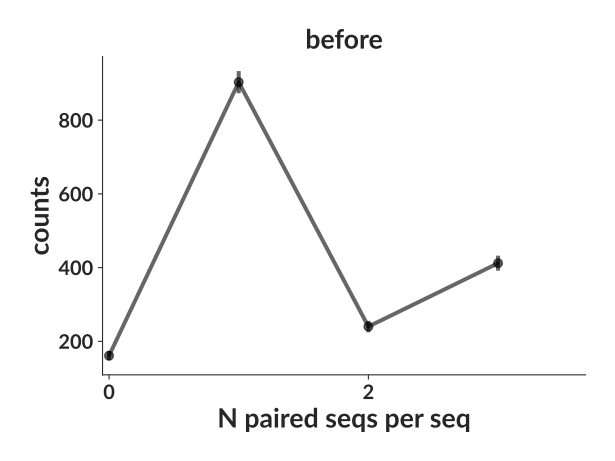

Data behind this chart, as committed beside it:
bin_low_edge, contents, binlabel, error
-1.5, 0.0, , 0.0
-0.5, 161.0, , 12.69
0.5, 903.0, , 30.05
1.5, 240.0, , 15.49
2.5, 412.0, , 20.3
3.5, 0.0, , 0.0
